Dataset: train (GitHub, sadboizzyeuem2307/Machine_learning_basic). Classes: penguin, turtle.

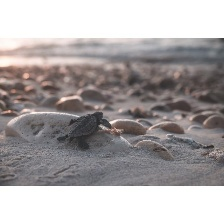
Label: turtle

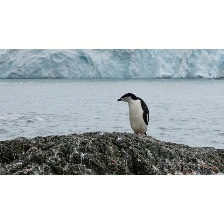
Label: penguin

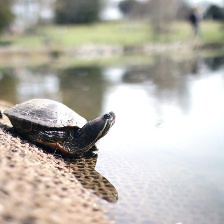
Label: turtle

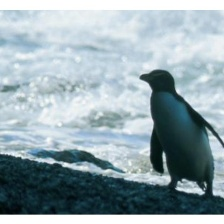
Label: penguin

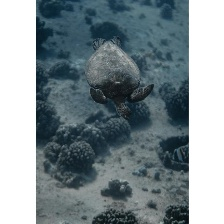
Label: turtle

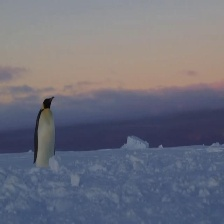
Label: penguin
